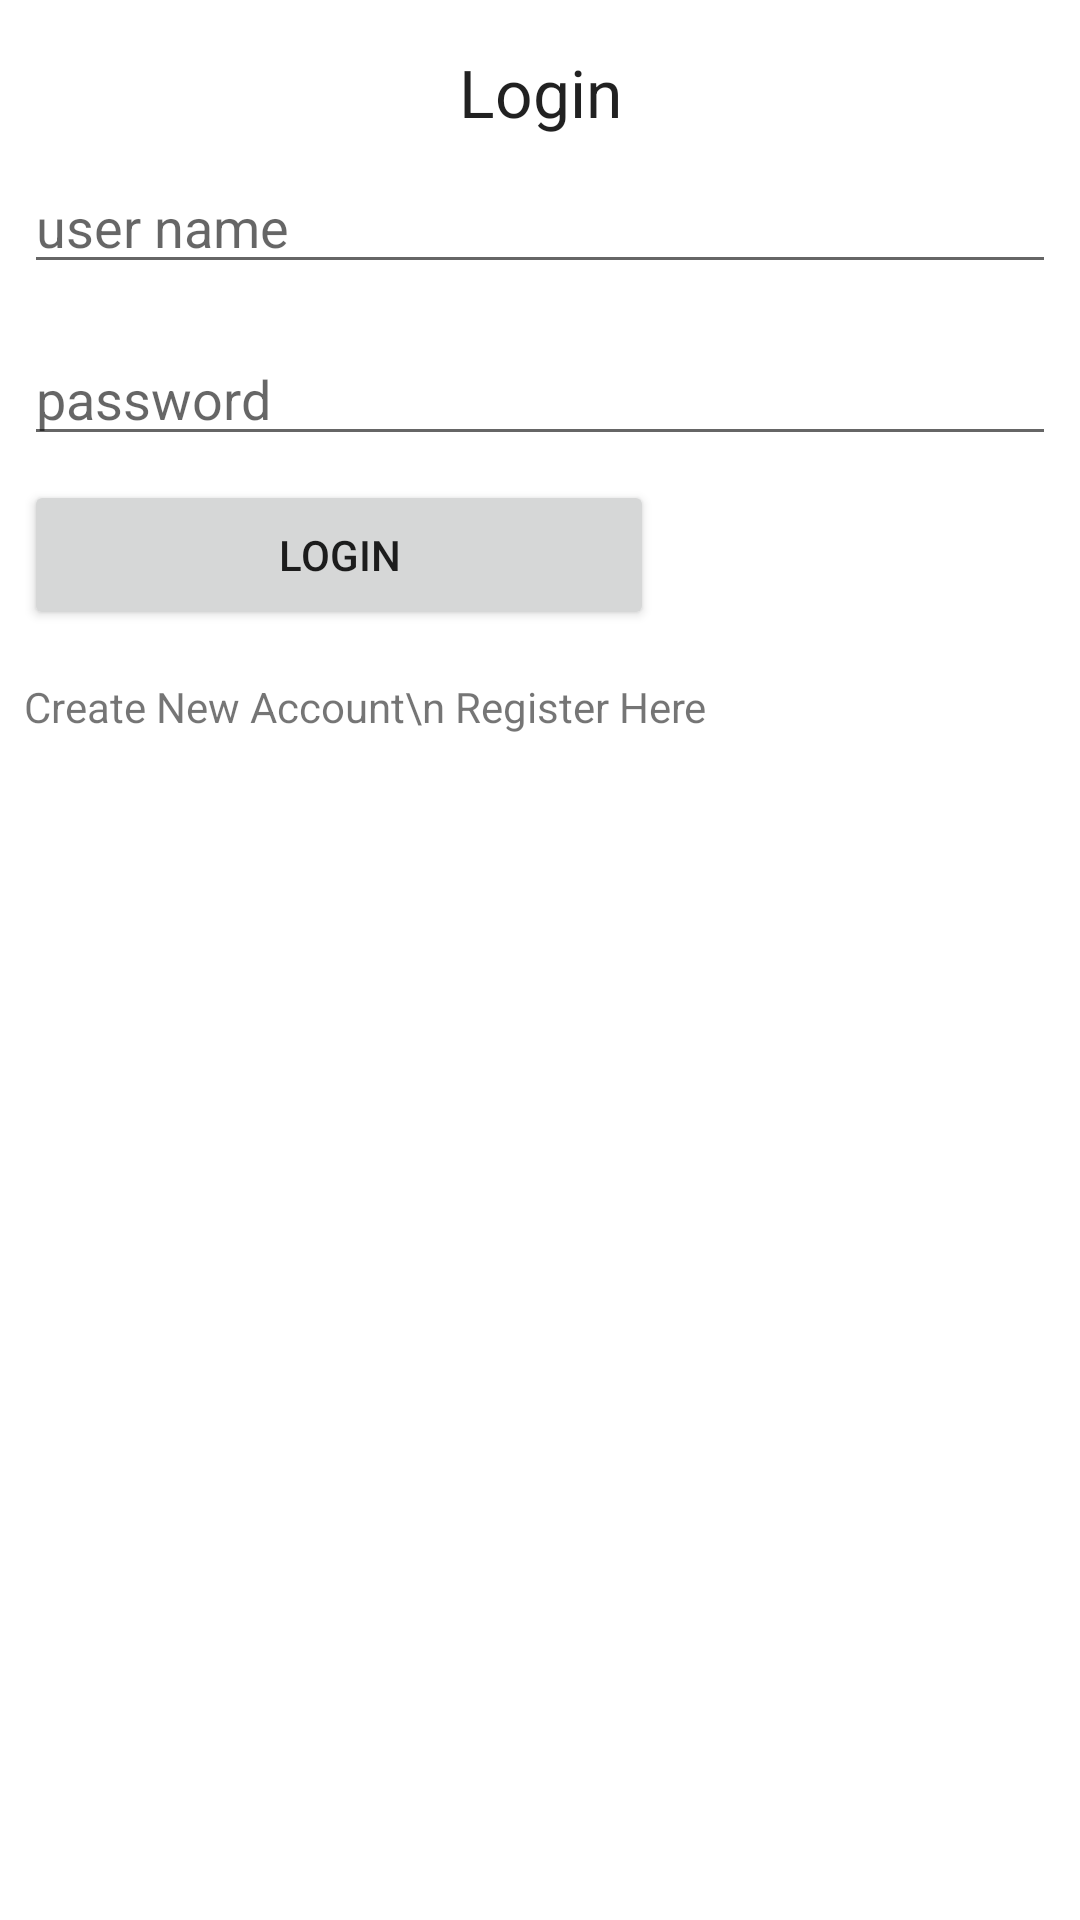

The Android layout XML behind this screen, and the referenced resources:
<!-- AndroidManifest.xml: application theme Theme.Assigment_6 -->
<!-- res/layout/activity_login.xml -->
<?xml version="1.0" encoding="utf-8"?>
<LinearLayout xmlns:android="http://schemas.android.com/apk/res/android"
    xmlns:app="http://schemas.android.com/apk/res-auto"
    xmlns:tools="http://schemas.android.com/tools"
    android:layout_width="match_parent"
    android:layout_height="match_parent"
    android:orientation="vertical"
    tools:context="com.guko.assigment_6.LoginActivity">

    <TextView
        android:layout_width="fill_parent"
        android:layout_height="wrap_content"
        android:layout_marginEnd="8dp"
        android:layout_marginStart="8dp"
        android:layout_marginTop="16dp"
        android:gravity="center"
        android:text="Login"
        android:textAppearance="@style/Base.TextAppearance.AppCompat.Large"
        app:layout_constraintEnd_toEndOf="parent"
        app:layout_constraintHorizontal_bias="1.0"
        app:layout_constraintStart_toStartOf="parent"
        app:layout_constraintTop_toTopOf="parent" />

    <EditText
        android:id="@+id/etUserName"
        android:layout_width="fill_parent"
        android:layout_height="wrap_content"
        android:layout_marginBottom="8dp"
        android:layout_marginEnd="8dp"
        android:layout_marginStart="8dp"
        android:layout_marginTop="8dp"
        android:ems="10"
        android:inputType="textPersonName"
        android:hint="user name"
        app:layout_constraintBottom_toBottomOf="parent"
        app:layout_constraintEnd_toEndOf="parent"
        app:layout_constraintHorizontal_bias="0.0"
        app:layout_constraintStart_toStartOf="parent"
        app:layout_constraintTop_toTopOf="parent"
        app:layout_constraintVertical_bias="0.144" />

    <EditText
        android:id="@+id/etUserPassword"
        android:layout_width="fill_parent"
        android:layout_height="wrap_content"
        android:layout_marginEnd="8dp"
        android:layout_marginStart="8dp"
        android:layout_marginTop="8dp"
        android:hint="password"
        android:ems="10"
        android:inputType="textPassword"
        app:layout_constraintEnd_toEndOf="parent"
        app:layout_constraintStart_toStartOf="parent"
        app:layout_constraintTop_toBottomOf="@+id/etUserName" />

    <Button
        android:id="@+id/btnLogin"
        android:layout_width="210dp"
        android:layout_height="50dp"
        android:layout_marginBottom="8dp"
        android:layout_marginEnd="8dp"
        android:layout_marginStart="8dp"
        android:layout_marginTop="8dp"
        android:text="Login"
        app:layout_constraintBottom_toBottomOf="parent"
        app:layout_constraintEnd_toEndOf="parent"
        app:layout_constraintStart_toStartOf="parent"
        app:layout_constraintTop_toBottomOf="@+id/etUserName"
        app:layout_constraintVertical_bias="0.754" />

    <TextView
        android:id="@+id/tvRegister"
        android:layout_width="wrap_content"
        android:layout_height="wrap_content"
        android:layout_marginBottom="8dp"
        android:layout_marginEnd="8dp"
        android:layout_marginStart="8dp"
        android:layout_marginTop="8dp"
        android:gravity="center"
        android:text="Create New Account\n Register Here"
        app:layout_constraintBottom_toBottomOf="parent"
        app:layout_constraintEnd_toEndOf="parent"
        app:layout_constraintStart_toStartOf="parent"
        app:layout_constraintTop_toBottomOf="@+id/btnLogin"
        app:layout_constraintVertical_bias="0.405" />

    <ProgressBar
        android:id="@+id/progressBar"
        android:visibility="gone"
        style="?android:attr/progressBarStyle"
        android:layout_width="wrap_content"
        android:layout_height="wrap_content"
        android:layout_marginBottom="8dp"
        android:layout_marginEnd="8dp"
        android:layout_marginStart="8dp"
        android:layout_marginTop="8dp"
        app:layout_constraintBottom_toBottomOf="parent"
        app:layout_constraintEnd_toEndOf="parent"
        app:layout_constraintStart_toStartOf="parent"
        app:layout_constraintTop_toTopOf="parent"
        app:layout_constraintVertical_bias="0.456" />

</LinearLayout>
<!-- resources referenced by this layout -->
<resources>
  <style name="Theme.Assigment_6" parent="Theme.MaterialComponents.DayNight.DarkActionBar">
          
          <item name="colorPrimary">@color/purple_500</item>
          <item name="colorPrimaryVariant">@color/purple_700</item>
          <item name="colorOnPrimary">@color/white</item>
          
          <item name="colorSecondary">@color/teal_200</item>
          <item name="colorSecondaryVariant">@color/teal_700</item>
          <item name="colorOnSecondary">@color/black</item>
          
          <item name="android:statusBarColor" tools:targetApi="l">?attr/colorPrimaryVariant</item>
          
      </style>
  <!-- not gathered from this repository: default colours our renderer supplied (Android Studio template values) -->
  <color name="purple_500">#FF6200EE</color>
  <color name="purple_700">#FF3700B3</color>
  <color name="teal_200">#FF03DAC5</color>
  <color name="teal_700">#FF018786</color>
  <color name="black">#FF000000</color>
  <color name="white">#FFFFFFFF</color>
</resources>
